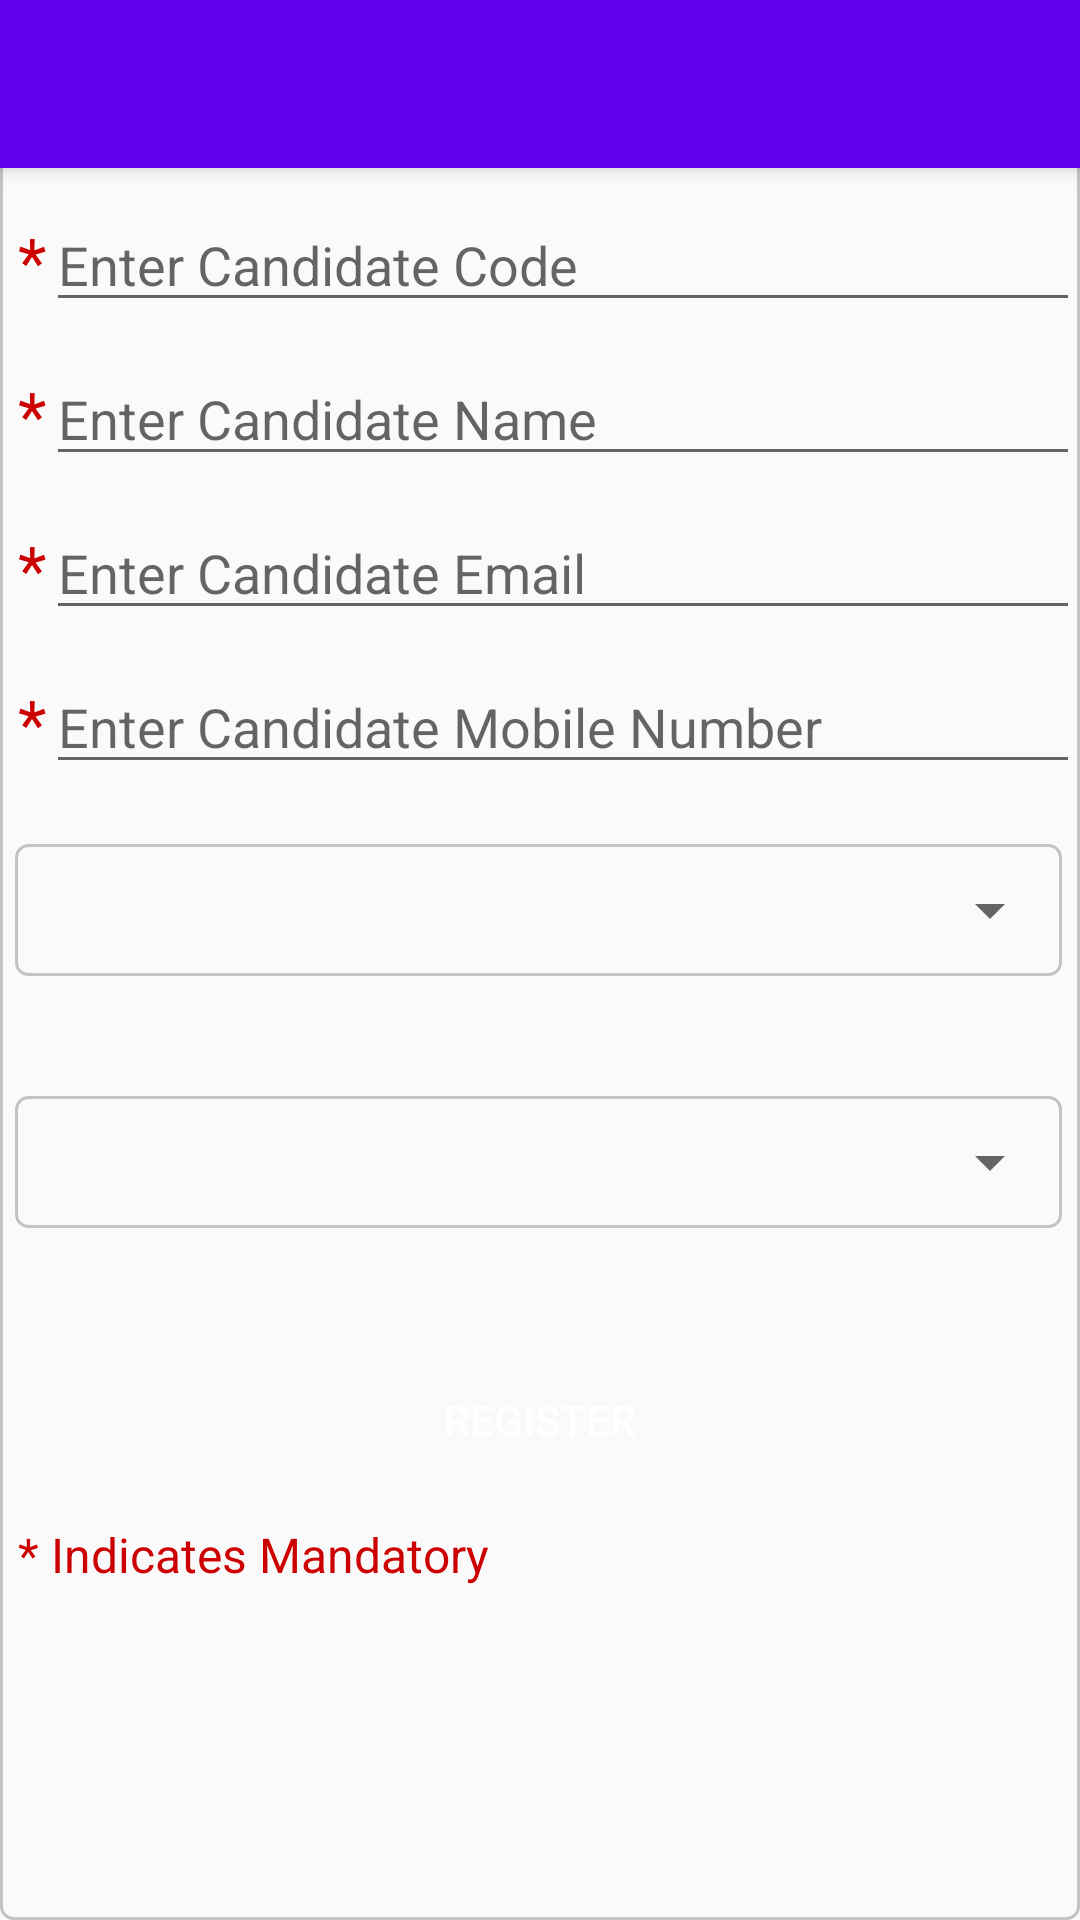

Write the Android layout XML for this screen, with the resource values it uses.
<!-- AndroidManifest.xml: application theme AppTheme -->
<!-- res/layout/activity_candidate_registration.xml -->
<?xml version="1.0" encoding="utf-8"?>
<LinearLayout xmlns:android="http://schemas.android.com/apk/res/android"
    xmlns:app="http://schemas.android.com/apk/res-auto"
    xmlns:tools="http://schemas.android.com/tools"
    android:layout_width="match_parent"
    android:layout_height="match_parent"
    android:background="@drawable/rounded_corner"
    android:orientation="vertical"
    tools:context="com.android.smarttest.views.CandidateRegistrationActivity">

    <include
        android:id="@+id/app_bar"
        layout="@layout/material_toolbar" />

    <LinearLayout
        android:layout_width="match_parent"
        android:layout_height="wrap_content"
        android:orientation="horizontal">

        <TextView
            android:layout_width="wrap_content"
            android:layout_height="wrap_content"
            android:layout_marginTop="10dp"
            android:textSize="22sp"
            android:layout_marginLeft="6dp"
            android:textColor="@android:color/holo_red_dark"
            android:text="*" />

        <EditText
            android:id="@+id/candidate_code"
            android:layout_width="match_parent"
            android:layout_height="wrap_content"
            android:layout_marginTop="10dp"
            android:hint="Enter Candidate Code" />

    </LinearLayout>

    <LinearLayout
        android:layout_width="match_parent"
        android:layout_height="wrap_content"
        android:orientation="horizontal">

        <TextView
            android:id="@+id/img_star"
            android:layout_width="wrap_content"
            android:layout_height="wrap_content"
            android:layout_marginTop="10dp"
            android:textSize="22sp"
            android:layout_marginLeft="6dp"
            android:textColor="@android:color/holo_red_dark"
            android:text="*" />

        <EditText
            android:id="@+id/candidate_name"
            android:layout_width="match_parent"
            android:layout_height="wrap_content"
            android:layout_marginTop="10dp"
            android:hint="Enter Candidate Name" />

    </LinearLayout>

    <LinearLayout
        android:layout_width="match_parent"
        android:layout_height="wrap_content"
        android:orientation="horizontal">

        <TextView
            android:layout_width="wrap_content"
            android:layout_height="wrap_content"
            android:layout_marginTop="10dp"
            android:textSize="22sp"
            android:layout_marginLeft="6dp"
            android:textColor="@android:color/holo_red_dark"
            android:text="*" />

        <EditText
            android:id="@+id/candidate_email"
            android:layout_width="match_parent"
            android:layout_height="wrap_content"
            android:layout_marginTop="10dp"
            android:hint="Enter Candidate Email"
            android:inputType="textEmailAddress" />

    </LinearLayout>

    <LinearLayout
        android:layout_width="match_parent"
        android:layout_height="wrap_content"
        android:orientation="horizontal">

        <TextView
            android:layout_width="wrap_content"
            android:layout_height="wrap_content"
            android:layout_marginTop="10dp"
            android:textSize="22sp"
            android:layout_marginLeft="6dp"
            android:textColor="@android:color/holo_red_dark"
            android:text="*" />

        <EditText
            android:id="@+id/candidate_number"
            android:layout_width="match_parent"
            android:layout_height="wrap_content"
            android:layout_marginTop="10dp"
            android:maxLength="10"
            android:hint="Enter Candidate Mobile Number"
            android:inputType="number" />

    </LinearLayout>


    <LinearLayout
        android:layout_width="match_parent"
        android:layout_height="wrap_content"
        android:layout_marginBottom="20dp"
        android:layout_marginLeft="5dp"
        android:layout_marginRight="6dp"
        android:layout_marginTop="20dp"
        android:background="@drawable/rounded_corner"
        android:orientation="vertical">

        <Spinner
            android:id="@+id/spinner_technology"
            android:layout_width="match_parent"
            android:layout_height="wrap_content"
            android:layout_marginBottom="10dp"
            android:layout_marginTop="10dp" />
    </LinearLayout>

    <LinearLayout
        android:layout_width="match_parent"
        android:layout_height="wrap_content"
        android:layout_marginBottom="20dp"
        android:layout_marginLeft="5dp"
        android:layout_marginRight="6dp"
        android:layout_marginTop="20dp"
        android:background="@drawable/rounded_corner"
        android:orientation="vertical">

        <Spinner
            android:id="@+id/spinner_poc"
            android:layout_width="match_parent"
            android:layout_height="wrap_content"
            android:layout_marginBottom="10dp"
            android:layout_marginTop="10dp" />

    </LinearLayout>

    <Button
        android:id="@+id/btn_register"
        android:layout_width="match_parent"
        android:layout_height="wrap_content"
        android:layout_marginLeft="6dp"
        android:layout_marginRight="6dp"
        android:layout_marginTop="20dp"
        android:background="@drawable/bcg_login"
        android:text="Register"
        android:textColor="#FFFFFF" />

    <TextView
        android:layout_width="wrap_content"
        android:layout_height="wrap_content"
        android:layout_marginTop="10dp"
        android:textSize="16sp"
        android:layout_marginLeft="6dp"
        android:textColor="@android:color/holo_red_dark"
        android:layout_gravity="bottom"
        android:text="* Indicates Mandatory" />

</LinearLayout>
<!-- res/layout/material_toolbar.xml (included above) -->
<?xml version="1.0" encoding="utf-8"?>
<android.support.v7.widget.Toolbar xmlns:android="http://schemas.android.com/apk/res/android"
    xmlns:local="http://schemas.android.com/apk/res-auto"
    android:layout_width="match_parent"
    android:layout_height="wrap_content"
    android:minHeight="?attr/actionBarSize"
    android:background="?attr/colorPrimary"
    android:elevation="4dp"
    android:navigationIcon="@drawable/icon_material_navigation_back"
    local:theme="@style/ThemeOverlay.AppCompat.Dark.ActionBar"
    local:popupTheme="@style/ThemeOverlay.AppCompat.Light">


</android.support.v7.widget.Toolbar>
<!-- resources referenced by this layout -->
<resources>
  <!-- drawable rounded_corner (drawable) -->
  <?xml version="1.0" encoding="utf-8"?>
  <shape
      xmlns:android="http://schemas.android.com/apk/res/android"
      android:shape="rectangle"
      >
  
      
      <stroke
          android:width="1dp"
          android:color="#C3C3C3" >
      </stroke>
  
  
      
      <corners
          android:radius="4dp"   >
      </corners>
  
  </shape>
  <style name="AppTheme" parent="Theme.AppCompat.Light.NoActionBar">
          
          <item name="windowNoTitle">true</item>
          <item name="windowActionBar">false</item>
          <item name="colorPrimary">@color/colorPrimary</item>
          <item name="colorPrimaryDark">@color/colorPrimaryDark</item>
          <item name="colorAccent">@color/colorAccent</item>
      </style>
  <!-- not gathered from this repository: default colours our renderer supplied (Android Studio template values) -->
  <color name="colorPrimary">#FF6200EE</color>
  <color name="colorPrimaryDark">#FF3700B3</color>
  <color name="colorAccent">#FF03DAC5</color>
</resources>
